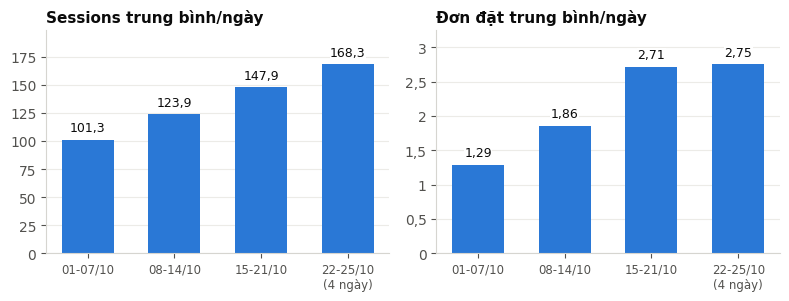

Source code (Python): (Note: this script raises an exception after producing the figure.)
import matplotlib; matplotlib.use("Agg")
import matplotlib.pyplot as plt
OUT="/home/user/nookky-web/docs/report/charts/"
BLUE="#2a78d6"; ORANGE="#eb6834"; GRAY="#b5b3ad"; INK="#0b0b0b"; INK2="#52514e"; SURF="#ffffff"
plt.rcParams.update({"font.family":"DejaVu Sans","font.size":10,"axes.edgecolor":"#d6d5d0","axes.labelcolor":INK2,
 "xtick.color":INK2,"ytick.color":INK2,"axes.spines.top":False,"axes.spines.right":False,"axes.titlesize":11,
 "axes.titleweight":"bold","axes.titlecolor":INK,"axes.titlelocation":"left","figure.dpi":200})
def vn(x,d=1): return f"{x:,.{d}f}".replace(",","X").replace(".",",").replace("X",".")
def grid(ax,axis="y"):
    ax.grid(axis=axis,color="#ecebe7",linewidth=0.8); ax.set_axisbelow(True)
def bar_labels(ax,bars,fmt,horiz=False,color=INK):
    box=dict(facecolor="white",edgecolor="none",pad=0.4)
    for b in bars:
        v=b.get_width() if horiz else b.get_height()
        if horiz: ax.annotate(fmt(v),(v,b.get_y()+b.get_height()/2),xytext=(5,0),textcoords="offset points",va="center",ha="left",fontsize=9,color=color,bbox=box,zorder=5)
        else: ax.annotate(fmt(v),(b.get_x()+b.get_width()/2,v),xytext=(0,4),textcoords="offset points",ha="center",va="bottom",fontsize=9,color=color,bbox=box,zorder=5)
from matplotlib.ticker import FuncFormatter
VNF=FuncFormatter(lambda x,_: (f"{x:g}").replace(".",","))
def fixfmt(fig):
    for a in fig.axes:
        for ax_ in (a.xaxis,a.yaxis):
            if type(ax_.get_major_formatter()).__name__=="ScalarFormatter": ax_.set_major_formatter(VNF)
# H1 weekly small multiples
wk=["01-07/10","08-14/10","15-21/10","22-25/10\n(4 ngày)"]
spd=[709/7,867/7,1035/7,673/4+1e-9]; opd=[9/7,13/7,19/7,11/4]
fig,axs=plt.subplots(1,2,figsize=(8,3.1))
for ax,vals,t,d in [(axs[0],spd,"Sessions trung bình/ngày",1),(axs[1],opd,"Đơn đặt trung bình/ngày",2)]:
    bs=ax.bar(wk,vals,color=BLUE,width=0.6); bar_labels(ax,bs,lambda v:vn(v,d)); ax.set_title(t); grid(ax)
    ax.set_ylim(0,max(vals)*1.18); ax.tick_params(axis="x",labelsize=8.5)
fig.tight_layout(); fixfmt(fig); fig.savefig(OUT+"h1_tuan.png"); plt.close()

# H2 channels
ch=["Direct","Organic Search","Organic Social","Paid Social","Referral","Email","Unassigned"]
ss=[972,820,650,483,205,96,58]; od=[12,19,7,8,3,3,0]
rate=[o/s*100 for o,s in zip(od,ss)]
fig,axs=plt.subplots(1,2,figsize=(8,3.4),sharey=True)
y=list(range(len(ch)))[::-1]
cols=[ORANGE if c=="Organic Search" else BLUE for c in ch]
b=axs[0].barh(y,ss,color=cols,height=0.62); bar_labels(axs[0],b,lambda v:vn(v,0),True); axs[0].set_title("Sessions theo kênh")
axs[0].set_yticks(y); axs[0].set_yticklabels(ch); axs[0].set_xlim(0,1180); grid(axs[0],"x")
b=axs[1].barh(y,rate,color=cols,height=0.62); bar_labels(axs[1],b,lambda v:vn(v,2)+"%",True); axs[1].set_title("Tỉ lệ đặt đơn/session")
axs[1].axvline(52/3284*100,color=INK2,linewidth=1,linestyle="--"); axs[1].text(52/3284*100,6.55,"TB 1,58%",fontsize=8,color=INK2,ha="left")
axs[1].set_xlim(0,3.9); grid(axs[1],"x")
fig.tight_layout(); fixfmt(fig); fig.savefig(OUT+"h2_kenh.png"); plt.close()

# H3 device
fig,axs=plt.subplots(1,3,figsize=(8,2.9))
dev=["Mobile","Desktop"]
for ax,vals,t,d,suf in [(axs[0],[65.8,33.4],"Tỉ trọng sessions",1,"%"),(axs[1],[55.8,69.8],"Engagement rate",1,"%"),(axs[2],[1.43,1.82],"Tỉ lệ đặt đơn/session",2,"%")]:
    bs=ax.bar(dev,vals,color=[BLUE,ORANGE],width=0.55); bar_labels(ax,bs,lambda v,d=d,s=suf:vn(v,d)+s); ax.set_title(t,fontsize=10); grid(ax); ax.set_ylim(0,max(vals)*1.2)
fig.tight_layout(); fixfmt(fig); fig.savefig(OUT+"h3_thietbi.png"); plt.close()

# H4 landing
lp=["/ (trang chủ)","/shop","6 trang sản phẩm","/collections","/about","/studio","/blog và URL khác","/cart, /checkout"]
lv=[1390,671,710,245,108,71,59,30]
order=sorted(range(len(lp)),key=lambda i:lv[i])
fig,ax=plt.subplots(figsize=(8,3.2))
b=ax.barh([lp[i] for i in order],[lv[i]/3284*100 for i in order],color=[ORANGE if lp[i].startswith("/ (") else BLUE for i in order],height=0.62)
for bb,i in zip(b,order): ax.text(bb.get_width(),bb.get_y()+bb.get_height()/2,f" {vn(lv[i]/3284*100,1)}% ({vn(lv[i],0)})",va="center",fontsize=9,color=INK)
ax.set_xlim(0,52); grid(ax,"x"); ax.set_xlabel("% sessions")
fig.tight_layout(); fixfmt(fig); fig.savefig(OUT+"h4_landing.png"); plt.close()

# H5 funnel
st=["Truy cập","Xem danh mục","Xem chi tiết","Thêm giỏ","Xem giỏ","Bắt đầu checkout","Đặt đơn","Đã thu tiền"]
sv=[3284,1976,1461,267,239,148,52,35]
nxt=[None]+[sv[i]/sv[i-1]*100 for i in range(1,len(sv))]
fig,ax=plt.subplots(figsize=(8,3.8))
y=list(range(len(st)))[::-1]
cols=[ORANGE if s in ("Thêm giỏ","Đặt đơn") else BLUE for s in st]
b=ax.barh(y,sv,color=cols,height=0.65)
for bb,v,n in zip(b,sv,nxt):
    lab=f" {vn(v,0)}" + ("" if n is None else f"   (đi tiếp {vn(n,1)}%)")
    ax.text(bb.get_width(),bb.get_y()+bb.get_height()/2,lab,va="center",fontsize=9,color=INK)
ax.set_yticks(y); ax.set_yticklabels(st); ax.set_xlim(0,4300); grid(ax,"x")

fig.tight_layout(); fixfmt(fig); fig.savefig(OUT+"h5_pheu.png"); plt.close()

# H6 products
pr=["Hội An","Hà Nội","Huế","Sài Gòn","Đà Lạt","Miền Tây"]
pv=[845,623,485,337,306,198]; pa=[112,76,57,38,30,15]
fig,axs=plt.subplots(1,2,figsize=(8,3.0),sharey=True)
y=list(range(len(pr)))[::-1]
b=axs[0].barh(y,pv,color=BLUE,height=0.6); bar_labels(axs[0],b,lambda v:vn(v,0),True); axs[0].set_title("Lượt xem sản phẩm (view_item)")
axs[0].set_yticks(y); axs[0].set_yticklabels(pr); axs[0].set_xlim(0,1050); grid(axs[0],"x")
r=[a/v*100 for a,v in zip(pa,pv)]
b=axs[1].barh(y,r,color=BLUE,height=0.6); bar_labels(axs[1],b,lambda v:vn(v,1)+"%",True); axs[1].set_title("add_to_cart / view_item")
axs[1].axvline(328/2794*100,color=INK2,linewidth=1,linestyle="--"); axs[1].text(328/2794*100,5.5,"TB 11,7%",fontsize=8,color=INK2)
axs[1].set_xlim(0,16.5); grid(axs[1],"x")
fig.tight_layout(); fixfmt(fig); fig.savefig(OUT+"h6_sanpham.png"); plt.close()
print("ok")
